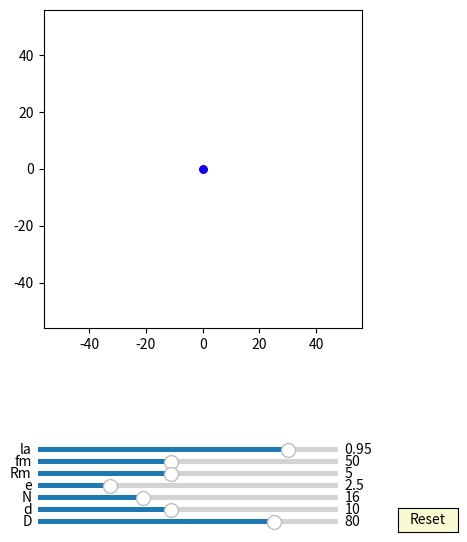

This figure's Python source:
import numpy as np
import matplotlib.pyplot as plt
import matplotlib.animation as animation
from matplotlib.widgets import Slider, Button

interval = 50 # ms, time between animation frames

fig, ax = plt.subplots(figsize=(6,6))
plt.subplots_adjust(left=0.15, bottom=0.35)

ax.set_aspect('equal')
plt.xlim(-1.4*40,1.4*40)
plt.ylim(-1.4*40,1.4*40)
#plt.grid()
t = np.linspace(0, 2*np.pi, 10000)
delta = 1


## draw pin
num_pins = 61
pins = [ax.plot([], [], 'k-')[0] for n in range(num_pins)]
def draw_pin_init():
    for p in pins:
        p.set_data([0], [0])

def pin_update(n,d,D):
    for i in range(int(n)):    
        x = (d/2*np.sin(t)+ D/2*np.cos(2*i*np.pi/n))
        y = (d/2*np.cos(t) + D/2*np.sin(2*i*np.pi/n))
        pins[i].set_data(x,y)


## draw drive_pin
d0, = ax.plot([0],[0],'k-', lw=2)

def drive_pin_update(r):
    x = r*np.sin(t)
    y = r*np.cos(t)
    d0.set_data(x,y)


##inner pin:
inner_pin, = ax.plot([0],[0],'r-')
dot, = ax.plot([0],[0], 'ro', ms=5)

def update_inner_pin(e,Rm, phi):
    x = (Rm+e)*np.cos(t)+e*np.cos(phi)
    y = (Rm+e)*np.sin(t)+e*np.sin(phi)
    inner_pin.set_data(x,y)
    
    x1 = (Rm+e)*np.cos(phi)+e*np.cos(phi)
    y1 = (Rm+e)*np.sin(phi)+e*np.sin(phi)
    dot.set_data(x1, y1)

##inner pinD:
inner_pinD, = ax.plot([0],[0],'b-')
dotD, = ax.plot([0],[0], 'bo', ms=5)

def update_inner_pinD(e,Rm, phi):
    x = (Rm+e)*np.cos(t)-e*np.cos(phi)
    y = (Rm+e)*np.sin(t)-e*np.sin(phi)
    inner_pinD.set_data(x,y)
    
    x1 = (Rm+e)*np.cos(phi+np.pi)-e*np.cos(phi)
    y1 = (Rm+e)*np.sin(phi+np.pi)-e*np.sin(phi)
    dotD.set_data(x1, y1)


##hypocycloidA:
hypocycloidA, = ax.plot([0],[0],'r-')
edotA, = ax.plot([0],[0], 'ro', ms=5)

def update_hypocycloidA(lamuda,e,n,D,d, phis):
    #lamuda = 0.9
    RD=D/2
    rd=d/2
    rc = (n-1)*(RD/n)
    rm = (RD/n)
    xa = (rc+rm)*np.cos(t)-e*lamuda*np.cos((rc+rm)/rm*t)-rd*(np.cos(t) - lamuda*np.cos((rc+rm)/rm*t))/np.sqrt(1 + lamuda**2 - 2*lamuda*np.cos(rc/rm*t)) 
    ya = (rc+rm)*np.sin(t)-e*lamuda*np.sin((rc+rm)/rm*t)-rd*(np.sin(t) - lamuda*np.sin((rc+rm)/rm*t))/np.sqrt(1 + lamuda**2 - 2*lamuda*np.cos(rc/rm*t)) 

    x = (xa )*np.cos(-phis/(n-1))-(ya )*np.sin(-phis/(n-1))  + e*np.cos(phis)
    y = (xa )*np.sin(-phis/(n-1))+(ya )*np.cos(-phis/(n-1))  + e*np.sin(phis)
    hypocycloidA.set_data(x,y)
    edotA.set_data(x[0], y[0])


##hypocycloidC:
hypocycloidC, = ax.plot([0],[0],'b-')

def update_hypocycloidC(lamuda,e,n,D,d, phis):
    #lamuda = 0.9
    RD=D/2
    rd=d/2
    rc = (n)*(RD/n)
    rm = (RD/n)
    xa = (rc+rm)*np.cos(t)-e*lamuda*np.cos((rc+rm)/rm*t)-rd*(np.cos(t) - lamuda*np.cos((rc+rm)/rm*t))/np.sqrt(1 + lamuda**2 - 2*lamuda*np.cos(rc/rm*t)) 
    ya = (rc+rm)*np.sin(t)-e*lamuda*np.sin((rc+rm)/rm*t)-rd*(np.sin(t) - lamuda*np.sin((rc+rm)/rm*t))/np.sqrt(1 + lamuda**2 - 2*lamuda*np.cos(rc/rm*t)) 

    hypocycloidC.set_data(xa,ya)


##hypocycloidB:
hypocycloidB, = ax.plot([0],[0],'b-')
edotB, = ax.plot([0],[0], 'bo', ms=5)

def update_hypocycloidB(lamuda,e,n,D,d, phis):
    #lamuda = 0.9
    RD=D/2
    rd=d/2
    rc = (n+1)*(RD/n)
    rm = (RD/n)
    xa = (rc-rm)*np.cos(t)+e*lamuda*np.cos((rc-rm)/rm*t)+rd*(np.cos(t) - lamuda*np.cos((rc-rm)/rm*t))/np.sqrt(1 + lamuda**2 - 2*lamuda*np.cos(rc/rm*t)) 
    ya = (rc-rm)*np.sin(t)-e*lamuda*np.sin((rc-rm)/rm*t)+rd*(np.sin(t) + lamuda*np.sin((rc-rm)/rm*t))/np.sqrt(1 + lamuda**2 - 2*lamuda*np.cos(rc/rm*t)) 

    x = (xa )*np.cos(phis/(n+1))-(ya )*np.sin(phis/(n+1))  - e*np.cos(phis)
    y = (xa )*np.sin(phis/(n+1))+(ya )*np.cos(phis/(n+1))  - e*np.sin(phis)
    hypocycloidB.set_data(x,y)
    edotB.set_data(x[0], y[0])


##hypocycloidD:
hypocycloidD, = ax.plot([0],[0],'r-')

def update_hypocycloidD(lamuda,e,n,D,d, phis):
    #lamuda = 0.9
    RD=D/2
    rd=d/2
    rc = (n)*(RD/n)
    rm = (RD/n)
    xa = (rc-rm)*np.cos(t)+e*lamuda*np.cos((rc-rm)/rm*t)+rd*(np.cos(t) - lamuda*np.cos((rc-rm)/rm*t))/np.sqrt(1 + lamuda**2 - 2*lamuda*np.cos(rc/rm*t)) 
    ya = (rc-rm)*np.sin(t)-e*lamuda*np.sin((rc-rm)/rm*t)+rd*(np.sin(t) + lamuda*np.sin((rc-rm)/rm*t))/np.sqrt(1 + lamuda**2 - 2*lamuda*np.cos(rc/rm*t)) 

    hypocycloidD.set_data(xa,ya)


axcolor = 'lightgoldenrodyellow'
ax_la = plt.axes([0.25, 0.14, 0.5, 0.015], facecolor=axcolor)
ax_fm = plt.axes([0.25, 0.12, 0.5, 0.015], facecolor=axcolor)
ax_Rm = plt.axes([0.25, 0.10, 0.5, 0.015], facecolor=axcolor)
ax_e = plt.axes([0.25, 0.08, 0.5, 0.015], facecolor=axcolor)
ax_N = plt.axes([0.25, 0.06, 0.5, 0.015], facecolor=axcolor)
ax_d = plt.axes([0.25, 0.04, 0.5, 0.015], facecolor=axcolor)
ax_D = plt.axes([0.25, 0.02, 0.5, 0.015], facecolor=axcolor)

sli_la = Slider(ax_la, 'la', 0.8, 0.98, valinit=0.95, valstep=delta/100)
sli_fm = Slider(ax_fm, 'fm', 10, 100, valinit=50, valstep=delta)
sli_Rm = Slider(ax_Rm, 'Rm', 1, 10, valinit=5, valstep=delta)
sli_e = Slider(ax_e, 'e', 0.1, 10, valinit=2.5, valstep=delta/10)
sli_N = Slider(ax_N, 'N', 3, 40, valinit=16, valstep=delta)
sli_d = Slider(ax_d, 'd', 2, 20, valinit=10,valstep=delta)
sli_D = Slider(ax_D, 'D', 5, 100, valinit=80,valstep=delta)

def update(val):
    sla = sli_la.val
    sfm = sli_Rm.val
    sRm = sli_Rm.val
    se = sli_e.val
    sN = sli_N.val
    sd = sli_d.val
    sD = sli_D.val
    ax.set_xlim(-1.4*0.5*sD,1.4*0.5*sD)
    ax.set_ylim(-1.4*0.5*sD,1.4*0.5*sD)


sli_la.on_changed(update)
sli_fm.on_changed(update)
sli_Rm.on_changed(update)
sli_e.on_changed(update)
sli_N.on_changed(update)
sli_d.on_changed(update)
sli_D.on_changed(update)

resetax = plt.axes([0.85, 0.01, 0.1, 0.04])
button = Button(resetax, 'Reset', color=axcolor, hovercolor='0.975')

def reset(event):
    sli_la.reset() 
    sli_fm.reset()    
    sli_Rm.reset()
    sli_e.reset()
    sli_N.reset()
    sli_d.reset()
    sli_D.reset()

button.on_clicked(reset)

def animate(frame):
    sla = sli_la.val
    sfm = sli_fm.val
    sRm = sli_Rm.val
    se = sli_e.val
    sN = sli_N.val
    sd = sli_d.val
    sD = sli_D.val
    frame = frame+1
    phi = 2*np.pi*frame/sfm

    draw_pin_init()

    pin_update(sN,sd,sD)
    update_inner_pin(se,sRm, phi)
    update_inner_pinD(se,sRm, phi)

    drive_pin_update(sRm)

    update_hypocycloidA(sla,se,sN,sD,sd, phi)
    update_hypocycloidC(sla,se,sN,sD,sd, phi)

    update_hypocycloidB(sla,se,sN,sD,sd, phi)    
    update_hypocycloidD(sla,se,sN,sD,sd, phi)
    fig.canvas.draw_idle()

ani = animation.FuncAnimation(fig, animate,frames=sli_fm.val*(sli_N.val-1), interval=interval)
dpi=100
plt.show()
